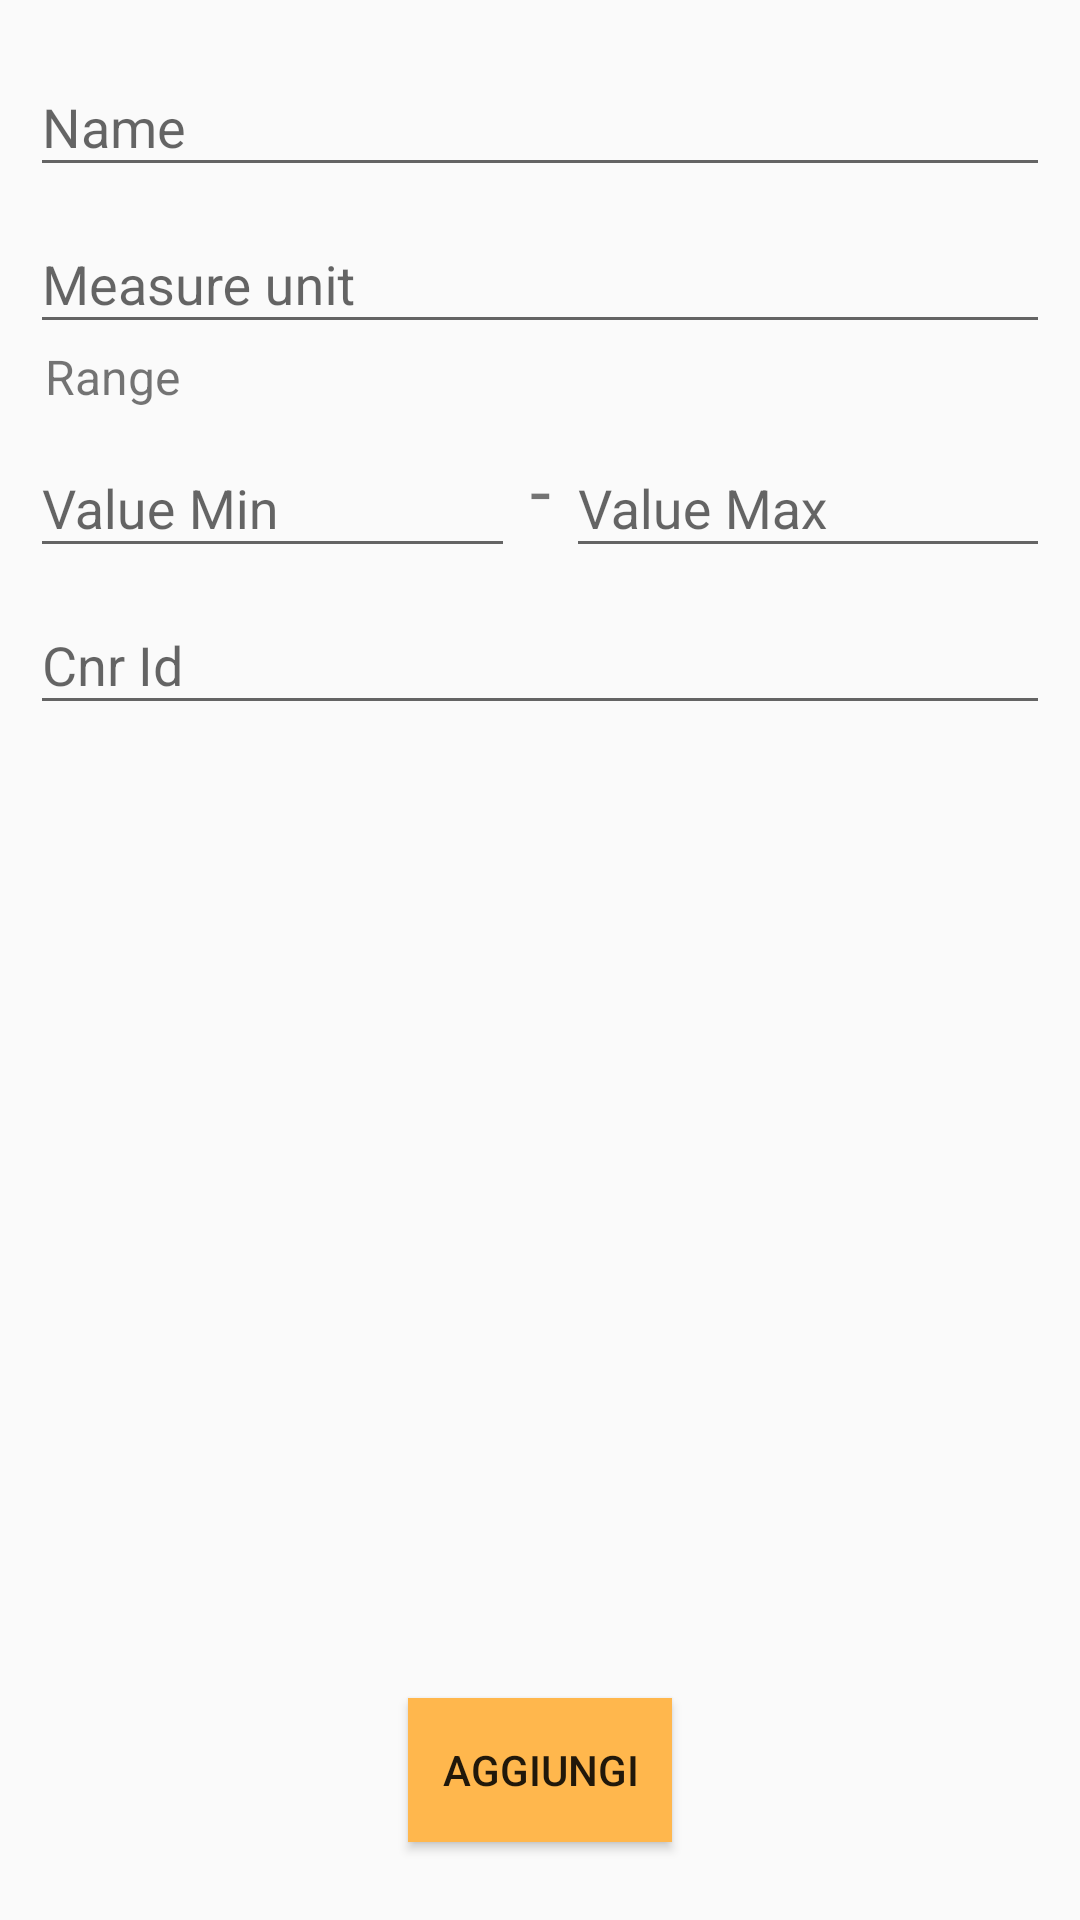

The Android layout XML behind this screen, and the referenced resources:
<!-- AndroidManifest.xml: application theme AppTheme -->
<!-- res/layout/fragment_create_channel.xml -->
<?xml version="1.0" encoding="utf-8"?>
<androidx.constraintlayout.widget.ConstraintLayout xmlns:android="http://schemas.android.com/apk/res/android"
    xmlns:app="http://schemas.android.com/apk/res-auto"
    xmlns:tools="http://schemas.android.com/tools"
    android:layout_width="match_parent"
    android:layout_height="match_parent"
    android:orientation="vertical"
    android:padding="10dp"
    tools:context=".fragments.CreateChannelFragment">

    <Button
        android:id="@+id/add"
        android:layout_width="wrap_content"
        android:layout_height="wrap_content"
        android:layout_marginBottom="16dp"
        android:background="#FFB74D"
        android:text="Aggiungi"
        app:layout_constraintBottom_toBottomOf="parent"
        app:layout_constraintEnd_toEndOf="parent"
        app:layout_constraintStart_toStartOf="parent" />

    <com.google.android.material.textfield.TextInputLayout
        android:id="@+id/nameInputLayout"
        android:layout_width="0dp"
        android:layout_height="wrap_content"
        app:layout_constraintEnd_toEndOf="parent"
        app:layout_constraintStart_toStartOf="parent"
        app:layout_constraintTop_toTopOf="parent">

        <com.google.android.material.textfield.TextInputEditText
            android:id="@+id/name"
            android:layout_width="match_parent"
            android:layout_height="wrap_content"
            android:hint="Name" />
    </com.google.android.material.textfield.TextInputLayout>

    <com.google.android.material.textfield.TextInputLayout
        android:id="@+id/measureUnitInputLayout"
        android:layout_width="0dp"
        android:layout_height="wrap_content"
        app:layout_constraintEnd_toEndOf="parent"
        app:layout_constraintStart_toStartOf="parent"
        app:layout_constraintTop_toBottomOf="@+id/nameInputLayout">

        <com.google.android.material.textfield.TextInputEditText
            android:id="@+id/measureUnit"
            android:layout_width="match_parent"
            android:layout_height="wrap_content"
            android:hint="Measure unit" />
    </com.google.android.material.textfield.TextInputLayout>

    <TextView
        android:id="@+id/rangeTextView"
        android:layout_width="wrap_content"
        android:layout_height="wrap_content"
        android:layout_marginStart="5dp"
        android:text="Range"
        android:textSize="16dp"
        app:layout_constraintStart_toStartOf="parent"
        app:layout_constraintTop_toBottomOf="@+id/measureUnitInputLayout" />

    <com.google.android.material.textfield.TextInputLayout
        android:id="@+id/valueMinInputLayout"
        android:layout_width="0dp"
        android:layout_height="wrap_content"
        android:layout_marginEnd="5dp"
        app:layout_constraintBottom_toBottomOf="@+id/rangeDivider"
        app:layout_constraintEnd_toStartOf="@+id/rangeDivider"
        app:layout_constraintStart_toStartOf="parent"
        app:layout_constraintTop_toTopOf="@+id/rangeDivider">

        <com.google.android.material.textfield.TextInputEditText
            android:id="@+id/valueMin"
            android:layout_width="match_parent"
            android:layout_height="wrap_content"
            android:hint="Value Min" />
    </com.google.android.material.textfield.TextInputLayout>

    <com.google.android.material.textfield.TextInputLayout
        android:layout_width="0dp"
        android:layout_height="wrap_content"
        android:layout_marginStart="5dp"
        app:layout_constraintBottom_toBottomOf="@+id/rangeDivider"
        app:layout_constraintEnd_toEndOf="parent"
        app:layout_constraintStart_toEndOf="@+id/rangeDivider"
        app:layout_constraintTop_toTopOf="@+id/rangeDivider">

        <com.google.android.material.textfield.TextInputEditText
            android:id="@+id/valueMax"
            android:layout_width="match_parent"
            android:layout_height="wrap_content"
            android:hint="Value Max" />
    </com.google.android.material.textfield.TextInputLayout>

    <TextView
        android:id="@+id/rangeDivider"
        android:layout_width="wrap_content"
        android:layout_height="wrap_content"
        android:layout_marginTop="10dp"
        android:text="-"
        android:textSize="25dp"
        app:layout_constraintEnd_toEndOf="parent"
        app:layout_constraintStart_toStartOf="parent"
        app:layout_constraintTop_toBottomOf="@+id/rangeTextView" />

    <com.google.android.material.textfield.TextInputLayout
        android:layout_width="match_parent"
        android:layout_height="wrap_content"
        app:layout_constraintEnd_toEndOf="parent"
        app:layout_constraintStart_toStartOf="parent"
        app:layout_constraintTop_toBottomOf="@+id/valueMinInputLayout">

        <androidx.appcompat.widget.AppCompatAutoCompleteTextView
            android:id="@+id/idCnr"
            android:layout_width="match_parent"
            android:layout_height="wrap_content"
            android:hint="Cnr Id" />
    </com.google.android.material.textfield.TextInputLayout>

</androidx.constraintlayout.widget.ConstraintLayout>
<!-- resources referenced by this layout -->
<resources>
  <style name="AppTheme" parent="Theme.AppCompat.Light">
          
          <item name="colorPrimary">@color/colorPrimary</item>
          <item name="colorPrimaryDark">@color/colorPrimaryDark</item>
          <item name="colorAccent">@color/colorAccent</item>
      </style>
  <color name="colorPrimary">#fb8c00</color>
  <color name="colorPrimaryDark">#c25e00</color>
  <color name="colorAccent">#ff6900</color>
</resources>
